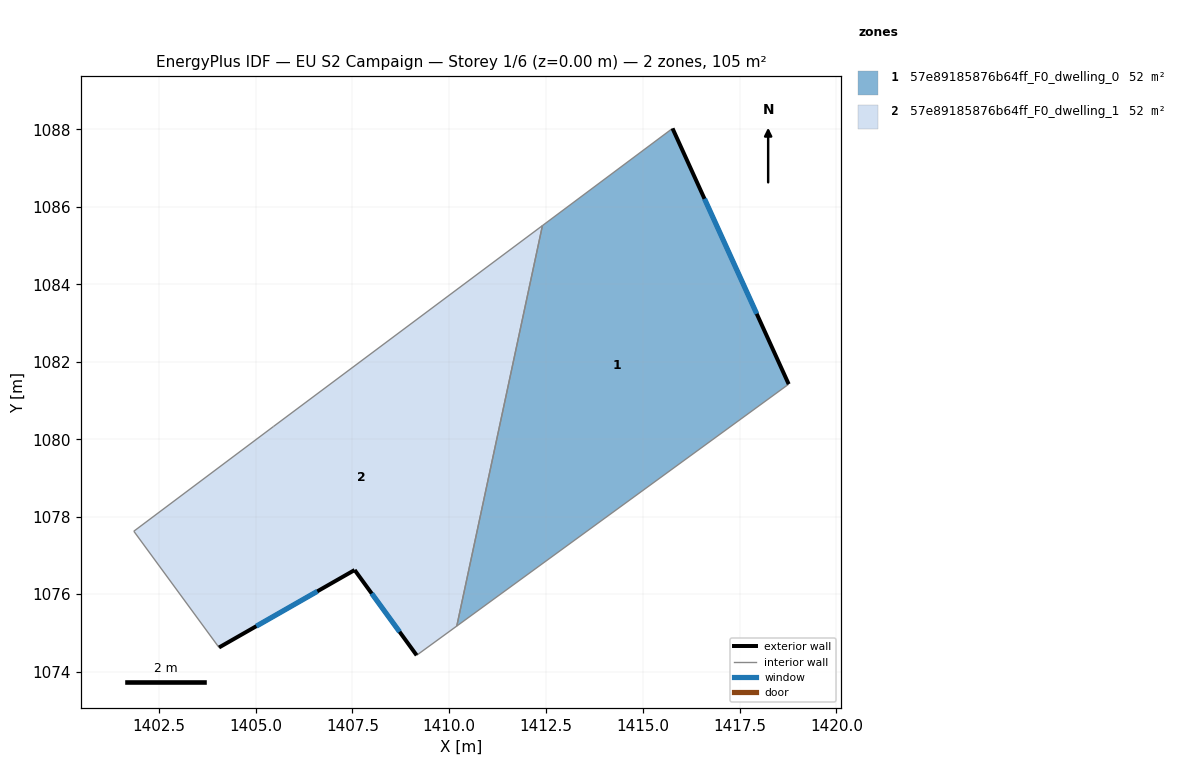
=== STOREY PLAN SPEC (per zone: floor XY polygon, exterior-wall plan segments, windows/doors) ===
zone 1: 57e89185876b64ff_F0_dwelling_0  (52.3 m²)
  floor: (1415.77, 1088.03) (1418.77, 1081.42) (1410.20, 1075.17) (1412.41, 1085.52)
  exterior wall: (1418.77, 1081.42) – (1415.77, 1088.03)  [7.3 m]
    window: (1417.94, 1083.24) – (1416.60, 1086.21)  [4.4 m²]
  interior walls: 3
zone 2: 57e89185876b64ff_F0_dwelling_1  (52.3 m²)
  floor: (1412.41, 1085.52) (1410.20, 1075.17) (1409.16, 1074.42) (1407.56, 1076.62) (1404.06, 1074.62) (1401.86, 1077.62) (1405.46, 1080.33)
  exterior wall: (1407.56, 1076.62) – (1409.16, 1074.42)  [2.7 m]
    window: (1408.00, 1076.02) – (1408.72, 1075.03)  [1.7 m²]
  exterior wall: (1404.06, 1074.62) – (1407.56, 1076.62)  [4.0 m]
    window: (1405.02, 1075.17) – (1406.60, 1076.07)  [2.4 m²]
  interior walls: 5

=== DERIVED (storey summary) ===
Building: EU S2 Campaign
Storey: 1 of 6  (floor level z = 0.00 m)
Storey gross floor area: 104.6 m²
Zones on this storey: 2
  - 57e89185876b64ff_F0_dwelling_0: floor 52.3 m²; exterior wall 7.3 m (21.8 m²); 1 window(s) 4.4 m²; WWR 20.2%
  - 57e89185876b64ff_F0_dwelling_1: floor 52.3 m²; exterior wall 6.8 m (20.3 m²); 2 window(s) 4.1 m²; WWR 20.2%
Zone adjacency (shared interzone walls):
  - 57e89185876b64ff_F0_dwelling_0 ↔ 57e89185876b64ff_F0_dwelling_1